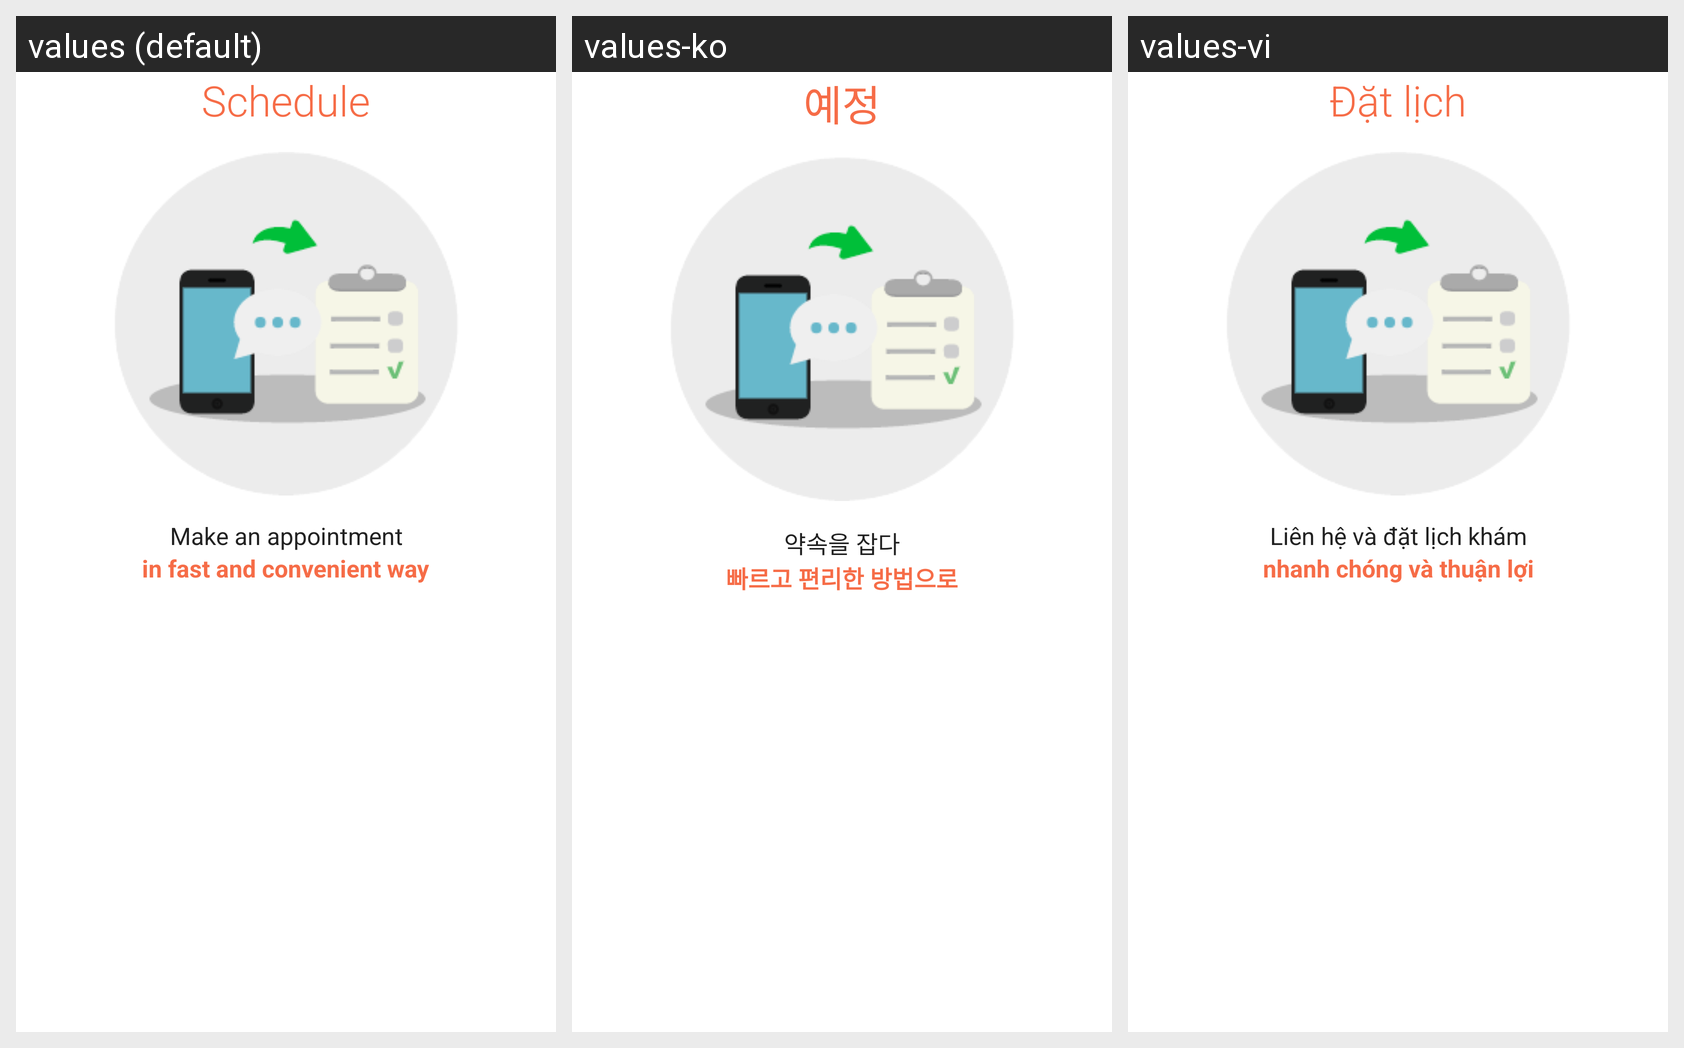

Locale-by-locale string values for the Android screen shown in this grid:
Android screen res/layout/intro_schedule.xml rendered under 3 locales, left to right: values (default), values-ko, values-vi. Device: Nexus 5 (rendered at 1080×1920; each locale shown at half size, 540×960, under a caption strip naming it); theme Theme.Styled.
Strings drawn on this screen, with the default value and each locale's value (text and hints the layout hard-codes, and strings that could not be matched under every locale, appear in the picture but are not listed):

intro_schedule_title
  values: Schedule
  values-ko: 예정
  values-vi: Đặt lịch

intro_schedule_description_normal
  values: Make an appointment
  values-ko: 약속을 잡다
  values-vi: Liên hệ và đặt lịch khám

intro_schedule_description_highlight
  values: in fast and convenient way
  values-ko: 빠르고 편리한 방법으로
  values-vi: nhanh chóng và thuận lợi
